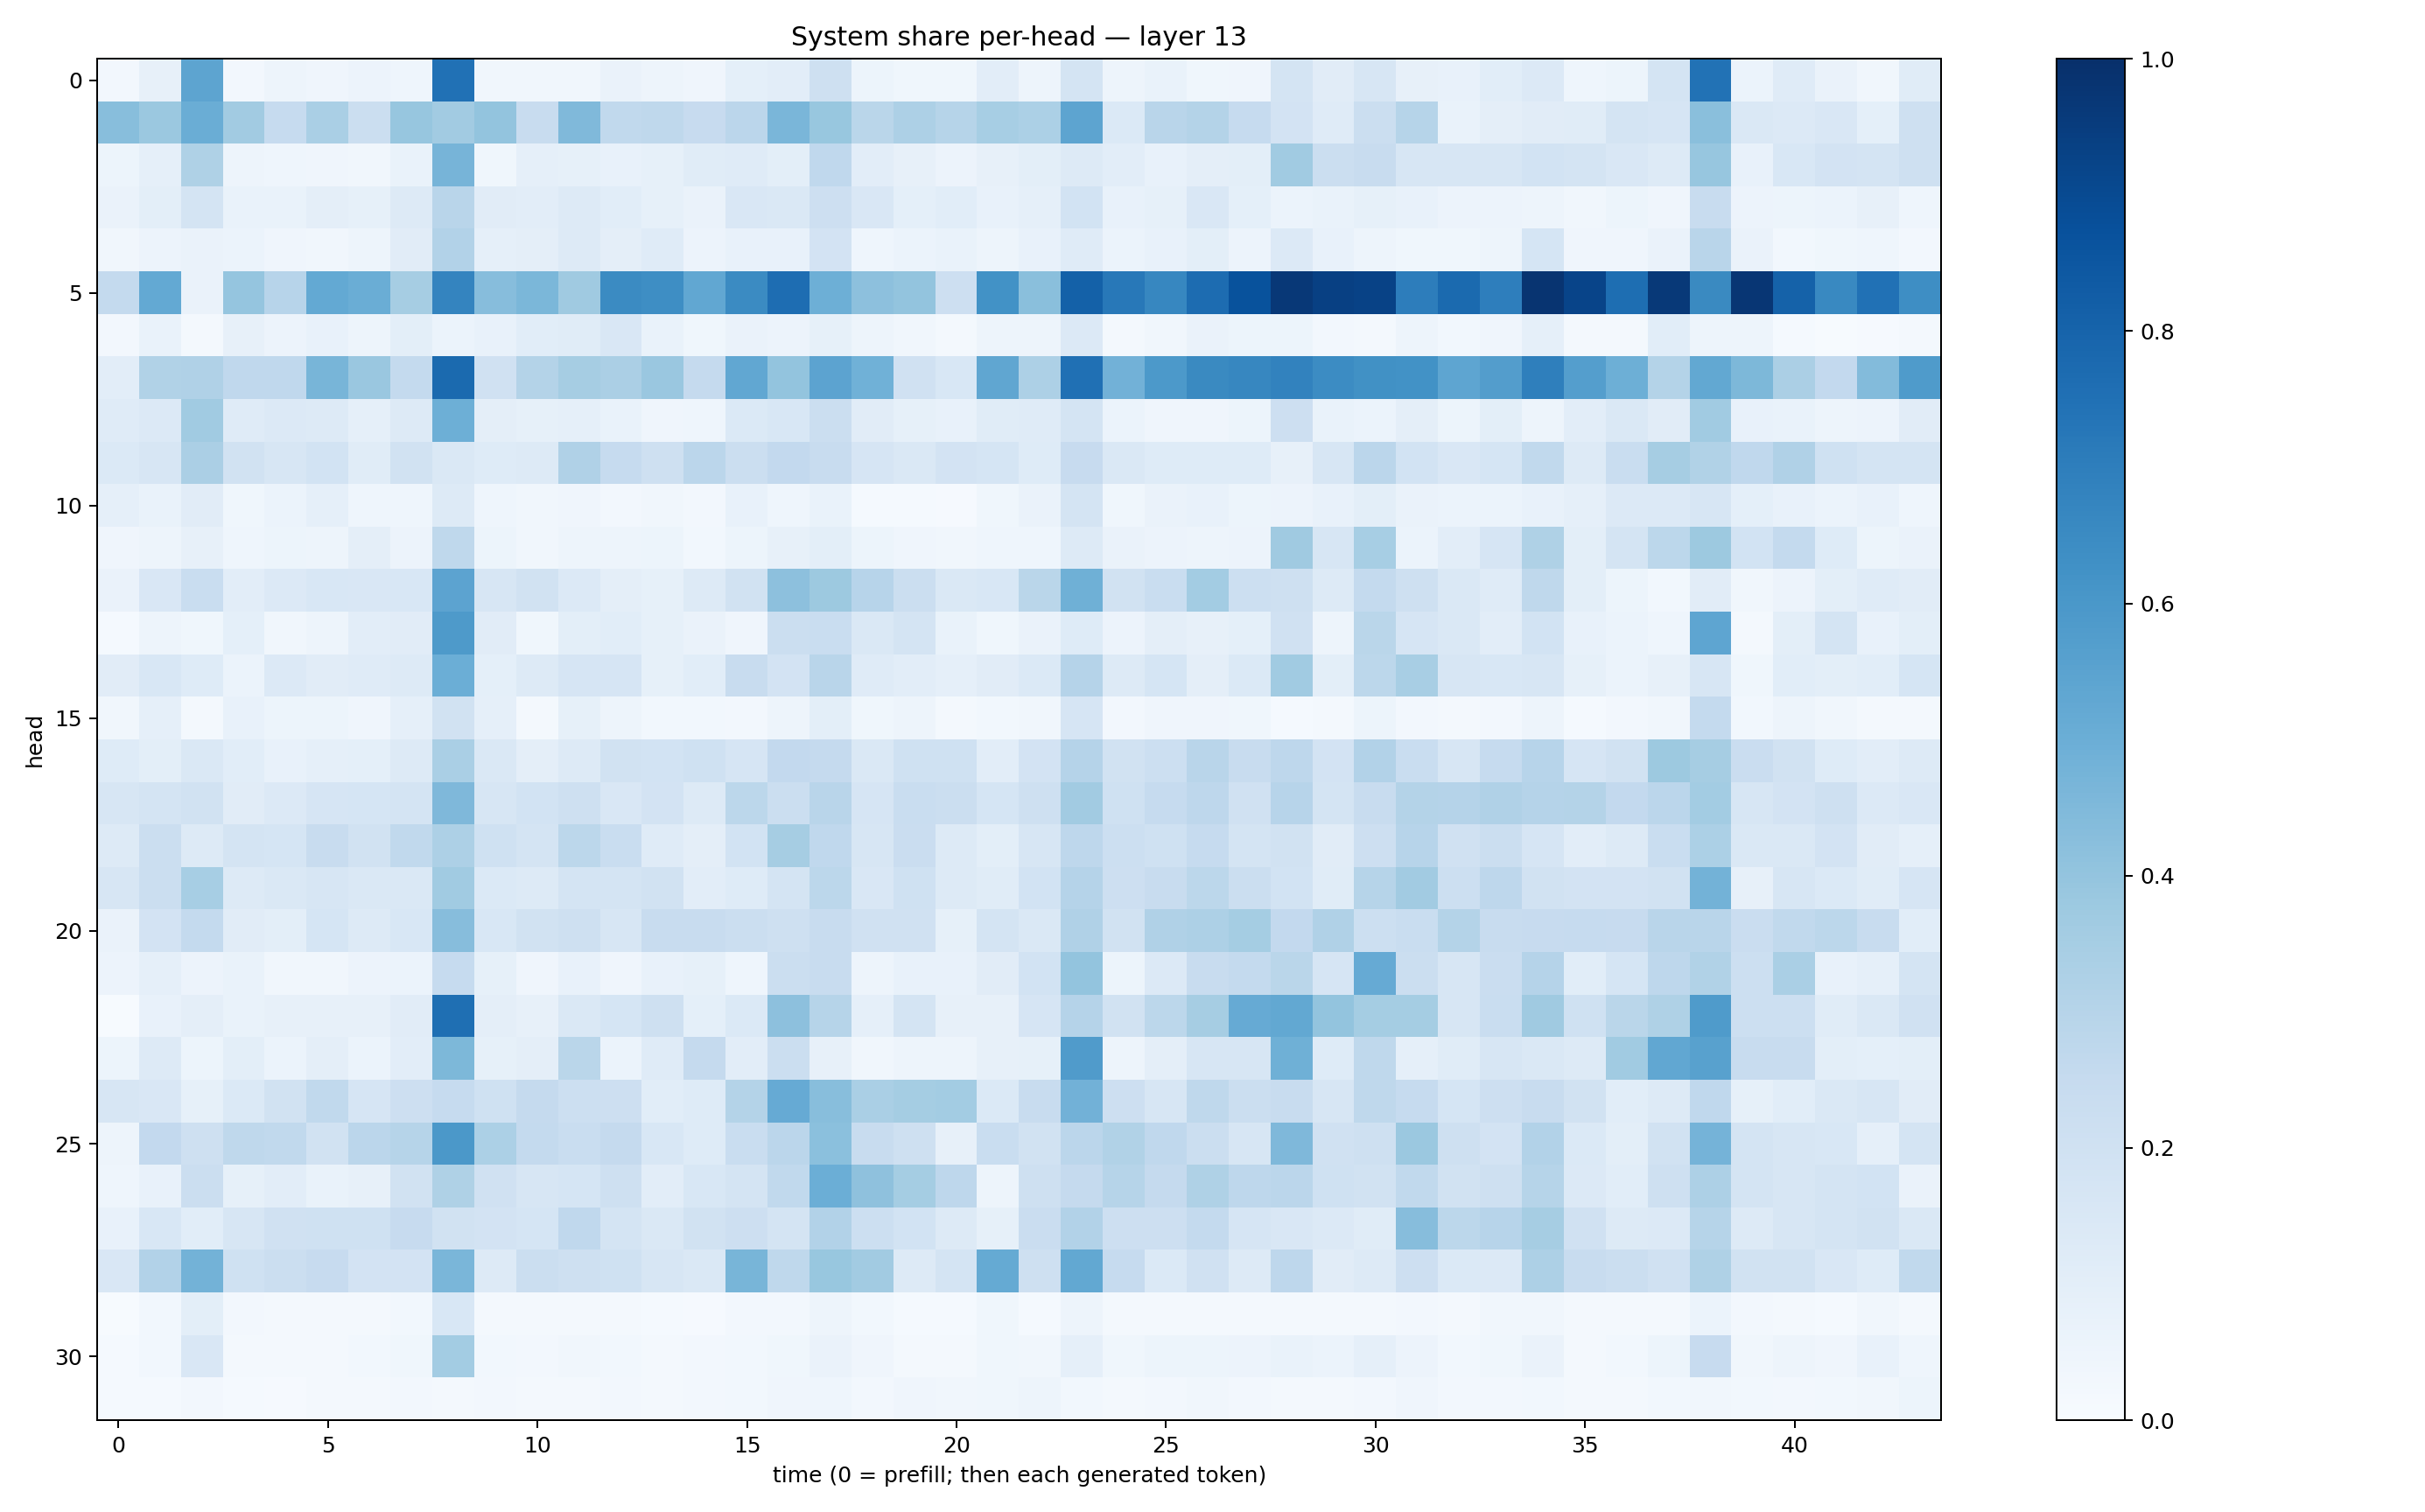

Values plotted in this chart, from the file beside it:
0.026396472, 0.07911566, 0.53985345, 0.02595696, 0.048932746, 0.039522275, 0.057912976, 0.0430678, 0.7475866, 0.032978635, 0.031610973, 0.033857364, 0.0646377, 0.050703164, 0.04254521, 0.09221744, 0.10228391, 0.20630735, 0.05254371, 0.03759515, 0.0389257, 0.10216304, 0.04909309, 0.17311938
0.4283, 0.3819, 0.5021, 0.3626, 0.2482, 0.3386, 0.2247, 0.3943, 0.363, 0.4014, 0.2374, 0.4483, 0.2651, 0.2727, 0.2435, 0.2848, 0.4612, 0.389, 0.287, 0.3266, 0.297, 0.3471, 0.3309, 0.5397
0.0515, 0.08894, 0.3222, 0.0499, 0.0456, 0.03988, 0.03423, 0.06687, 0.4713, 0.0359, 0.08605, 0.08325, 0.07171, 0.08331, 0.1142, 0.1207, 0.09933, 0.2669, 0.1051, 0.08102, 0.05752, 0.07972, 0.1004, 0.1253
0.06577, 0.09786, 0.1769, 0.06774, 0.07029, 0.09618, 0.0844, 0.1295, 0.2902, 0.112, 0.1043, 0.1259, 0.109, 0.0824, 0.06507, 0.1506, 0.1471, 0.2114, 0.1497, 0.09242, 0.107, 0.07507, 0.08676, 0.1855
0.03228, 0.05667, 0.06314, 0.05959, 0.03951, 0.03448, 0.04692, 0.1118, 0.312, 0.08893, 0.09677, 0.1308, 0.0972, 0.1189, 0.05765, 0.07786, 0.07245, 0.1832, 0.04637, 0.06014, 0.07004, 0.04807, 0.07697, 0.1176
0.2555, 0.521, 0.06479, 0.3966, 0.293, 0.5222, 0.5025, 0.3484, 0.6732, 0.4328, 0.46, 0.371, 0.6522, 0.6375, 0.5309, 0.649, 0.762, 0.4923, 0.4174, 0.4001, 0.2124, 0.6239, 0.4252, 0.8106
0.02713, 0.06923, 0.02223, 0.08056, 0.05641, 0.07407, 0.04774, 0.09987, 0.06223, 0.07337, 0.1088, 0.1133, 0.1506, 0.06872, 0.03694, 0.06499, 0.05771, 0.08369, 0.04765, 0.03371, 0.02251, 0.05062, 0.04734, 0.1353
0.1019, 0.3135, 0.3185, 0.2671, 0.269, 0.4681, 0.3853, 0.255, 0.7745, 0.1976, 0.3061, 0.3492, 0.3338, 0.3859, 0.2536, 0.5311, 0.3987, 0.5463, 0.4861, 0.1981, 0.1541, 0.5336, 0.3261, 0.7528
0.1184, 0.1359, 0.3649, 0.1211, 0.1362, 0.1267, 0.08966, 0.1292, 0.4956, 0.09662, 0.08393, 0.08608, 0.06855, 0.0428, 0.0447, 0.1389, 0.156, 0.2205, 0.1119, 0.08544, 0.07115, 0.1136, 0.1178, 0.1759
0.1398, 0.1612, 0.3355, 0.1893, 0.1605, 0.1873, 0.1136, 0.1915, 0.1442, 0.1234, 0.1259, 0.317, 0.2494, 0.2058, 0.2842, 0.2255, 0.2583, 0.242, 0.1646, 0.1432, 0.1814, 0.1707, 0.1242, 0.243
0.08752, 0.06893, 0.1113, 0.037, 0.05987, 0.08657, 0.04524, 0.04389, 0.1313, 0.04539, 0.03236, 0.04041, 0.02568, 0.03461, 0.02642, 0.07109, 0.04617, 0.06686, 0.01337, 0.01184, 0.008846, 0.03795, 0.06288, 0.1724
0.03918, 0.04941, 0.07867, 0.0439, 0.05326, 0.05023, 0.09659, 0.05694, 0.2732, 0.05275, 0.03396, 0.05064, 0.04893, 0.05277, 0.03016, 0.05106, 0.08158, 0.09983, 0.05421, 0.04154, 0.03211, 0.04391, 0.04577, 0.1308
0.06268, 0.1517, 0.2322, 0.1045, 0.1357, 0.154, 0.149, 0.1532, 0.5456, 0.1586, 0.1911, 0.1349, 0.09412, 0.08335, 0.1257, 0.1934, 0.4162, 0.377, 0.2961, 0.2236, 0.1464, 0.1541, 0.286, 0.4886
0.01509, 0.04766, 0.03664, 0.09204, 0.0337, 0.05027, 0.1054, 0.1124, 0.5864, 0.1116, 0.03868, 0.1006, 0.1071, 0.08441, 0.06255, 0.04123, 0.2189, 0.2319, 0.1412, 0.175, 0.06849, 0.0361, 0.06382, 0.1212
0.1131, 0.1538, 0.1226, 0.05987, 0.1332, 0.1094, 0.1204, 0.1267, 0.4987, 0.09204, 0.1305, 0.1659, 0.1677, 0.08281, 0.107, 0.2398, 0.183, 0.2915, 0.1194, 0.1033, 0.08659, 0.1118, 0.1372, 0.304
0.03309, 0.08722, 0.01867, 0.07556, 0.05102, 0.05321, 0.04138, 0.08783, 0.1918, 0.0882, 0.02057, 0.08216, 0.04779, 0.03072, 0.02761, 0.02485, 0.04749, 0.1006, 0.03854, 0.05072, 0.02275, 0.0298, 0.0344, 0.1678
0.1246, 0.09851, 0.1453, 0.1065, 0.07333, 0.08638, 0.09263, 0.1305, 0.3391, 0.1416, 0.0942, 0.125, 0.1913, 0.186, 0.2002, 0.1679, 0.2589, 0.2534, 0.1417, 0.202, 0.2021, 0.102, 0.1833, 0.3019
0.1634, 0.1777, 0.1893, 0.1125, 0.1353, 0.165, 0.1689, 0.1744, 0.4528, 0.1597, 0.1863, 0.207, 0.1503, 0.1834, 0.1324, 0.2807, 0.224, 0.2903, 0.1659, 0.2326, 0.2195, 0.1707, 0.2088, 0.3616
0.1251, 0.222, 0.127, 0.1747, 0.171, 0.2348, 0.1938, 0.2635, 0.3262, 0.2008, 0.1768, 0.2774, 0.2342, 0.1204, 0.09562, 0.1864, 0.3506, 0.2687, 0.1581, 0.2272, 0.1274, 0.09781, 0.1621, 0.2765
0.158, 0.2254, 0.345, 0.1325, 0.1426, 0.1574, 0.1442, 0.1435, 0.3642, 0.1377, 0.132, 0.1759, 0.1794, 0.1924, 0.1023, 0.1245, 0.1722, 0.2781, 0.1517, 0.2023, 0.1288, 0.1169, 0.1852, 0.3025
0.06621, 0.181, 0.2557, 0.11, 0.098, 0.1714, 0.1278, 0.156, 0.4322, 0.1554, 0.1946, 0.2075, 0.1635, 0.2388, 0.2366, 0.225, 0.209, 0.2374, 0.1966, 0.197, 0.08318, 0.1738, 0.1426, 0.3196
0.05471, 0.08935, 0.05541, 0.06858, 0.03396, 0.03475, 0.05701, 0.06047, 0.2477, 0.08342, 0.04106, 0.0774, 0.04089, 0.07125, 0.08543, 0.04614, 0.2205, 0.238, 0.0489, 0.0739, 0.07584, 0.1126, 0.1871, 0.3994
0.007686, 0.07063, 0.09626, 0.06778, 0.07848, 0.07896, 0.07882, 0.1126, 0.7549, 0.09484, 0.08171, 0.1481, 0.1683, 0.2032, 0.09065, 0.1376, 0.4175, 0.297, 0.08894, 0.1778, 0.0788, 0.08106, 0.1672, 0.3019
0.05355, 0.1281, 0.05142, 0.1005, 0.05893, 0.09497, 0.06009, 0.1032, 0.455, 0.08581, 0.09421, 0.2861, 0.06079, 0.1179, 0.25, 0.1029, 0.2229, 0.08178, 0.03395, 0.04938, 0.0478, 0.08026, 0.0823, 0.5813
0.1605, 0.152, 0.08577, 0.1389, 0.1913, 0.2628, 0.1644, 0.2135, 0.2485, 0.2024, 0.2531, 0.2149, 0.2134, 0.1062, 0.1244, 0.3074, 0.5142, 0.4283, 0.3398, 0.352, 0.3558, 0.1385, 0.2408, 0.482
0.04806, 0.2594, 0.2081, 0.2707, 0.2642, 0.191, 0.2848, 0.2979, 0.5962, 0.3317, 0.2539, 0.2328, 0.2503, 0.1532, 0.1229, 0.2344, 0.2817, 0.4187, 0.2395, 0.2072, 0.07899, 0.232, 0.1894, 0.2813
0.04508, 0.07368, 0.2255, 0.08584, 0.105, 0.06964, 0.08193, 0.1878, 0.3233, 0.1972, 0.1582, 0.1693, 0.2108, 0.1046, 0.1562, 0.1792, 0.2624, 0.4985, 0.4119, 0.3522, 0.2766, 0.04702, 0.2086, 0.2518
0.07218, 0.1548, 0.1083, 0.1597, 0.1964, 0.2025, 0.2018, 0.2455, 0.1894, 0.1819, 0.1689, 0.2672, 0.1754, 0.1483, 0.1913, 0.2113, 0.1784, 0.3124, 0.2149, 0.1858, 0.1325, 0.08307, 0.2303, 0.3094
0.1508, 0.3101, 0.4801, 0.2016, 0.2196, 0.2432, 0.1822, 0.1828, 0.4623, 0.1261, 0.2251, 0.2035, 0.2021, 0.1622, 0.1423, 0.4671, 0.2725, 0.3891, 0.3621, 0.1316, 0.1722, 0.5178, 0.2039, 0.5243
0.007095, 0.0283, 0.1013, 0.02425, 0.02027, 0.02312, 0.01789, 0.02818, 0.1546, 0.0204, 0.02049, 0.01957, 0.01992, 0.01226, 0.008279, 0.02611, 0.02434, 0.04721, 0.02801, 0.01245, 0.01542, 0.03768, 0.01269, 0.04892
0.01203, 0.0296, 0.1519, 0.01591, 0.01847, 0.01839, 0.02773, 0.03785, 0.3569, 0.02857, 0.02361, 0.03234, 0.02737, 0.02235, 0.027, 0.0295, 0.03841, 0.06432, 0.04029, 0.02131, 0.02257, 0.03629, 0.0319, 0.0887
0.01336, 0.01178, 0.02721, 0.01246, 0.01061, 0.01615, 0.01589, 0.02656, 0.02312, 0.02601, 0.0197, 0.02139, 0.02521, 0.02068, 0.02578, 0.03069, 0.03991, 0.04684, 0.0244, 0.03985, 0.03389, 0.03552, 0.04758, 0.02889
